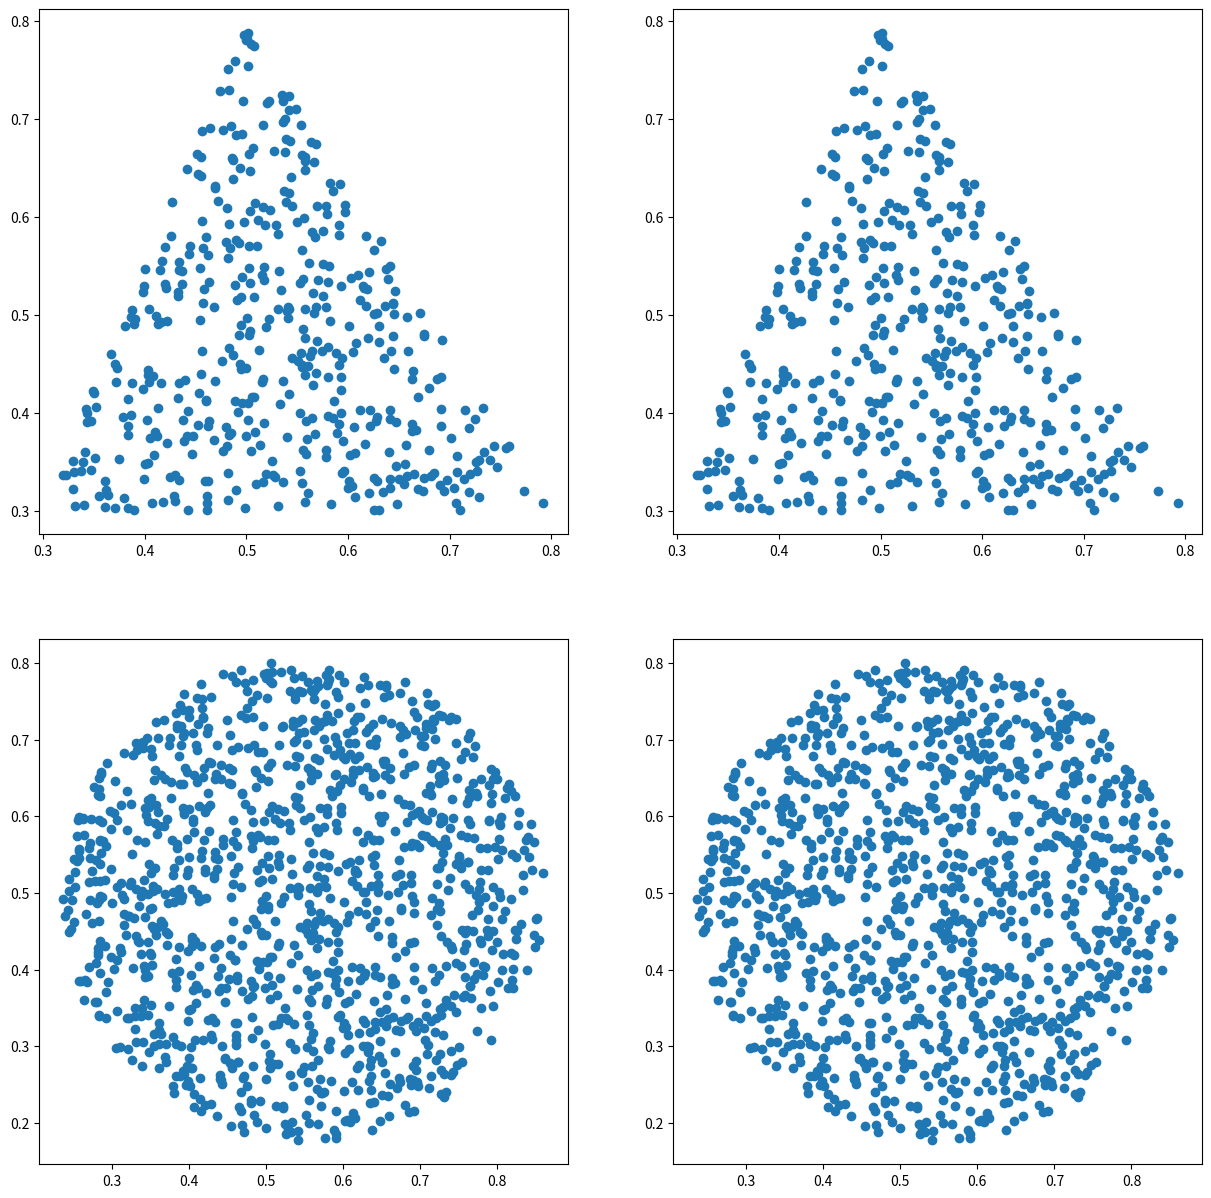
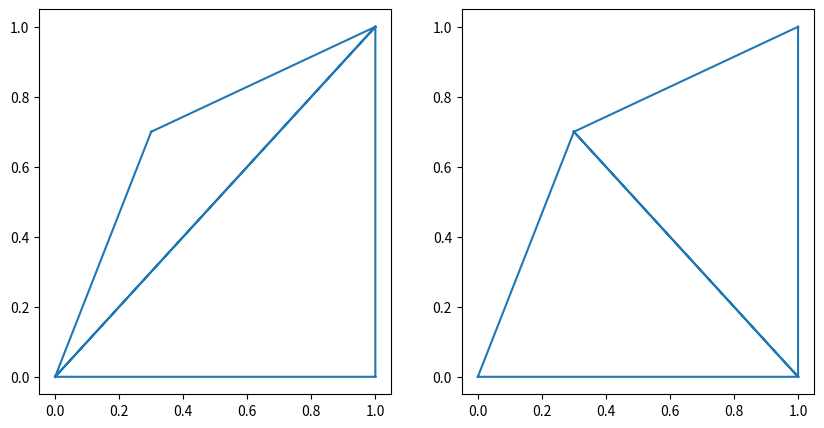
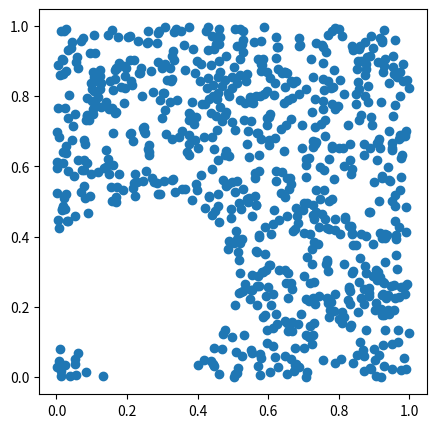
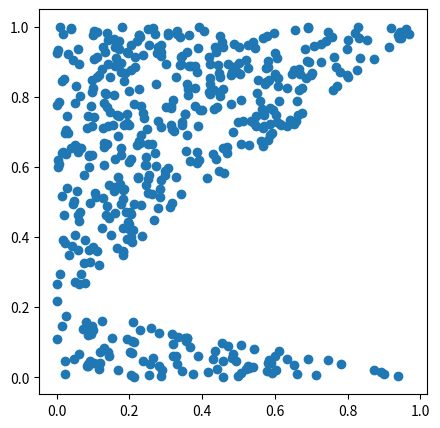
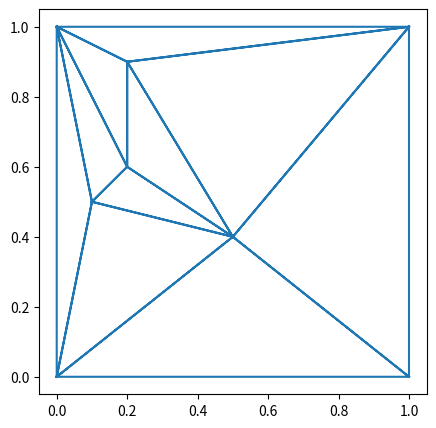
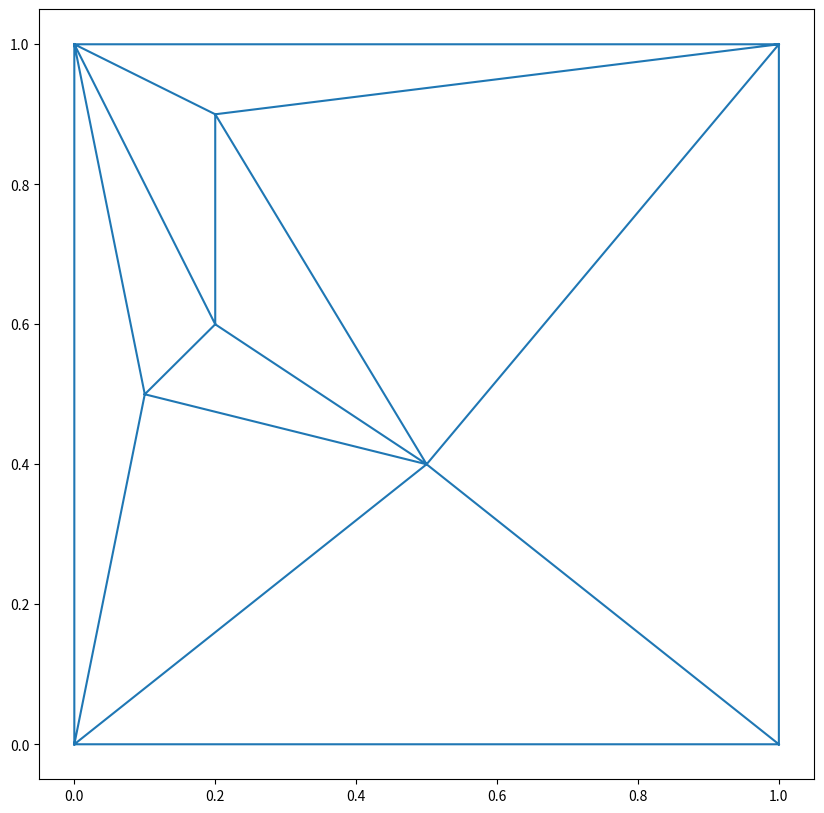

Write the Python code that produced these figures, in order. (Note: this script raises an exception after producing the figures.)
import math 
import numpy as np
import matplotlib.pyplot as plt
import matplotlib 
from random import randrange

#_______________________________________________________________________________

#Define the different Classes
def ccw(a,b,c): # is counter clockwise
  a,b,c = np.array([a,b,c])
  return np.cross(b-a, c-a) > 0

class Point :
  def __init__(self, x, y):
    self.x = x
    self.y = y

  def  __eq__(self, other) :
    if (self.x == other.x) and (self.y == other.y): return True
    return False
  
  def print(self):
    return (self.x,self.y)

  def IsInCircumcircleOf(self, T): #T type triangle
    
    *tri,p = [(p.x, p.y) for p in [T.vx1, T.vx2, T.vx3, self]]
    if not ccw(*tri):
      tri[1],tri[2] = tri[2],tri[1]

    tri = np.array(tri) - p
    M = np.c_[tri, np.einsum('ij,ij->i', tri, tri).T]
    return np.linalg.det(M) > 0

class Edge :
  def __init__(self, p1, p2) :
    self.p1 = p1
    self.p2 = p2
  
  def  __eq__(self, other) :
    return (self.p1 == other.p1 and self.p2 == other.p2) or (self.p1 == other.p2 and self.p2 == other.p1) 

class Triangle :
  def __init__(self, vx1, vx2, vx3):
    self.vx1 = vx1
    self.vx2 = vx2
    self.vx3 = vx3
  
  def  __eq__(self, other) :
    if (self.vx1 == other.vx1 or self.vx1 == other.vx2 or self.vx1 == other.vx3) \
    and (self.vx2 == other.vx1 or self.vx2 == other.vx2 or self.vx2 == other.vx3) \
    and (self.vx3 == other.vx1 or self.vx3 == other.vx2 or self.vx3 == other.vx3) :
      return True 
    return False 

  def edges(self):
    return [Edge(self.vx1, self.vx2), Edge(self.vx2,self.vx3), Edge(self.vx1,self.vx3)]

  def point_not_in_edge(self, Edge) :
      for point in [self.vx1, self.vx2, self.vx3] :
        if point != Edge.p1 and point != Edge.p2 :
          return point    

  def neighbor(self,other):
    for edge1 in self.edges() :
      for edge2 in other.edges() :
        if edge1 == edge2 : return True 
    return False

class Rectangle:
  def __init__(self, vx1, vx2, vx3, vx4) : #type Point
    self.vx1 = vx1 #top left  
    self.vx2 = vx2 #top right
    self.vx3 = vx3 #bottom left
    self.vx4 = vx4 #bottom right

  def length(self) :
    return abs(self.vx2.x - self.vx1.x)
  
  def breadth(self) :
    return abs(self.vx1.y - self.vx3.y)

  def list_vertices(self) :
    return [self.vx1,self.vx2,self.vx3,self.vx4]

  def partition(self, number) :
      bins = []
      nx = int(math.sqrt(number)) #number of columns
      ny = nx #number of rows
      #Partition the rectangle into number smaller rectangular regions (j'ai fait diviser verticallement)
      new_rec_length = self.length() / nx
      new_rec_breadth = self.breadth() / ny
      for i in range(ny) :
        for j in range(nx) :
          if (i%2==1) :
            j = nx - j - 1 #we go to the left direction on odd numbered lines
          top_left = Point(self.vx1.x + j * new_rec_length, self.vx1.y - i * new_rec_breadth)
          top_right = Point(self.vx1.x + (j+1) * new_rec_length, self.vx1.y - i * new_rec_breadth)
          bottom_left = Point(self.vx1.x + j * new_rec_length, self.vx1.y - (i+1) * new_rec_breadth)
          bottom_right = Point(self.vx1.x + (j+1) * new_rec_length, self.vx1.y - (i+1) * new_rec_breadth)
          bins.append(Rectangle(top_left,top_right,bottom_left,bottom_right))
      return bins

  def is_point_in_rectangle(self, p) : #p type Point
    return (p.x >= self.vx1.x) and (p.x <= self.vx2.x) \
      and (p.y >= self.vx3.y) and (p.y <= self.vx1.y)


def PointInTriangle (pt, T): #pt type point, T type Triangle
  def sign(p1, p2, p3) : #p1,p2,p3 type Point
    return (p1.x - p3.x) * (p2.y - p3.y) - (p2.x - p3.x) * (p1.y - p3.y);

  d1 = sign(pt, T.vx1, T.vx2);
  d2 = sign(pt, T.vx2, T.vx3);
  d3 = sign(pt, T.vx3, T.vx1);

  has_neg = (d1 < 0) or (d2 < 0) or (d3 < 0);
  has_pos = (d1 > 0) or (d2 > 0) or (d3 > 0);

  return not (has_neg and has_pos);

def show_tris(ts, ax=None):
  if not ax:
    fig, ax = plt.subplots(figsize=(5,5))
  pts = np.array([(p.x,p.y) for t in ts for p in (t.vx1, t.vx2, t.vx3)])
  x,y = pts.T
  tri = np.arange(len(pts)).reshape(-1,3)
  ax.triplot(x,y,tri)

def should_swap(T1,T2) :
  for edge in T1.edges() :
    for other_edge in T2.edges() :
      if edge == other_edge :
        p4 = T2.point_not_in_edge(other_edge)
        if p4.IsInCircumcircleOf(T1) : return True
  return False

def swap(T1,T2) :
  for edge in T1.edges() :
    for other_edge in T2.edges() :
      if edge == other_edge :
        p4 = T2.point_not_in_edge(other_edge)
        p1 = T1.point_not_in_edge(edge)
        p2, p3 = edge.p1, edge.p2
        x1 = Triangle(p1,p2,p4)
        x2 = Triangle(p1,p3,p4)
        return x1,x2
  raise ValueError('no edge in common')

#_______________________________________________________________________________

# Geometry tests

fig, ax = plt.subplots(2,2, figsize=(15,15))
pts = np.random.rand(4000,2)
Pts = [Point(x,y) for (x,y) in pts]

vtx = [(.3,.3), (.8,.3), (.5,.8)]
t1 = Triangle(*[Point(x,y) for (x,y) in vtx])
t2 = Triangle(*[Point(x,y) for (x,y) in vtx[::-1]])

inside = [PointInTriangle(p,t1) for p in Pts]
ax[0,0].scatter(*pts[inside].T)

inside = [PointInTriangle(p,t2) for p in Pts]
ax[0,1].scatter(*pts[inside].T)

inside = [p.IsInCircumcircleOf(t1) for p in Pts]
ax[1,0].scatter(*pts[inside].T)

inside = [p.IsInCircumcircleOf(t2) for p in Pts]
ax[1,1].scatter(*pts[inside].T);
  
#_______________________________________________________________________________

# Swap tests

a,b,c,d = [[0,0],[0.3,.7],[1,1],[1,0]]
t1 = Triangle(Point(*a),Point(*b),Point(*c))
t2 = Triangle(Point(*a),Point(*c),Point(*d))

x1, x2 = swap(t1,t2)
print(should_swap(t1,t2)) # == True
print(should_swap(x1,x2)) # == False

fig, ax = plt.subplots(1,2,figsize=(10,5))
show_tris([t1,t2],ax[0])
show_tris([x1,x2],ax[1])

#_______________________________________________________________________________

# inside circle

fig, ax = plt.subplots(figsize=(5,5))
tri = Point(0, .2), Point(0.2, 0), Point(.3, 0)
T = Triangle(*tri)
pts = np.random.rand(1000, 2)
inside = np.array([Point(x,y).IsInCircumcircleOf(T) for x,y in pts])
plt.scatter(*pts[~inside].T)

#_______________________________________________________________________________

# inside triangle

fig, ax = plt.subplots(figsize=(5,5))
tri = Point(0, .2), Point(1, 0), Point(1, 1)
T = Triangle(*tri)
pts = np.random.rand(1000, 2)
inside = np.array([PointInTriangle(Point(x,y),T) for x,y in pts])
plt.scatter(*pts[~inside].T)

#_______________________________________________________________________________

# Tribuild Algorithm

def Swap_triangle(Triangulation):
    for T in Triangulation :
        for other in Triangulation :
          if T.neighbor(other) :
            if should_swap(T, other) :
              a, b = swap(T,other) #Swap a diagonal with its alternate
              Triangulation.remove(T) 
              Triangulation.remove(other) 
              Triangulation.append(a)
              Triangulation.append(b)
              return True
    return False

def Tribuild(V, R, reorder=True) : #V type list, R type Rectangle
  #beginning of INITIALIZATION
  N = len(V)
  vertices_rec = R.list_vertices()
  #remove any points which fall on the vertices of the rectangle
  for point in V :
    for vertex in vertices_rec :
      if point == vertex :
        V.remove(point)
  #Partition the rectangle into approximately N1/2 bins (smaller rectangular regions)
  bins = R.partition(N**(1/2)) 
  #Reorder the points by bins, starting at some bin and proceeding to neighboring bins
  points_reordered = []
  for bin in bins :
    for point in V :
      if bin.is_point_in_rectangle(point) : 
        points_reordered.append(point)

  if not reorder:
    points_reordered = V
  
  #Place the first point into the rectangle.
  first_point = points_reordered[0]

  #Connect the point to the four corners of the rectangle to produce an initial triangulation
  Triangulation = []
  Triangle_1 = Triangle(first_point, vertices_rec[0], vertices_rec[1])
  Triangle_2 = Triangle(first_point, vertices_rec[0], vertices_rec[2])
  Triangle_3 = Triangle(first_point, vertices_rec[1], vertices_rec[3])
  Triangle_4 = Triangle(first_point, vertices_rec[2], vertices_rec[3])
  Triangulation.append(Triangle_1) 
  Triangulation.append(Triangle_2)
  Triangulation.append(Triangle_3)
  Triangulation.append(Triangle_4)

  #end of INITIALIZATION
  #beginning of ITERATION 

  #If all points in V have been used then stop
  #step 1 : Input the next point to the existing triangulation. Connect this point to the vertices of its enclosing triangle.
  for i in range(1,len(V)) :
    point = points_reordered[i]
    for triangle in Triangulation :
      if PointInTriangle(point, triangle) :
          Triangulation.remove(triangle)
          Triangle_1 = Triangle(point, triangle.vx1, triangle.vx2)
          Triangle_2 = Triangle(point, triangle.vx2,triangle.vx3)
          Triangle_3 = Triangle(point,triangle.vx1,triangle.vx3)
          for T in [Triangle_1, Triangle_2, Triangle_3] :
            Triangulation.append(T)
          break #we inserted the new triangle
    for _it in range(500):
      if not Swap_triangle(Triangulation):
        break
    else:
      raise ValueError('too many swaps')
  return Triangulation     

#_______________________________________________________________________________

# Test of our algorithm with precise points

rec = Rectangle(Point(0,1), Point(1,1), Point(0,0),Point(1,0))
points = [(0.1,0.5), (0.2,0.6), (0.5,0.4), (0.2,0.9)]
V = [Point(x,y) for (x,y) in points]
Triangulation = Tribuild(V, rec)
show_tris(Triangulation)

#_______________________________________________________________________________

# The result we should obtain

x = [p.x for p in V] + [p.x for p in rec.list_vertices()]
y = [p.y for p in V] + [p.y for p in rec.list_vertices()]
fig, ax = plt.subplots(figsize=(10,10))
ax.triplot(x,y);

#_______________________________________________________________________________

# Testing with random points

def intpoints(n, nbpoints):
    points = set()
    x, y = randrange(nbpoints), randrange(nbpoints)
    for i in range(n):
        while (x, y) in points: x, y = randrange(nbpoints), randrange(nbpoints)
        points.add((x, y))
    return list(points)

rec = Rectangle(Point(0,100), Point(100,100), Point(0,0),Point(100,0))
points = genere(5,100)
print(points)
V = [Point(x,y) for (x,y) in points]
Triangulation = Tribuild(V, rec)
show_tris(Triangulation)

#_______________________________________________________________________________

# The result we should obtain

from scipy.spatial import Delaunay
seeds2 = np.array([list(i) for i in points])
tri = Delaunay(seeds2)
plt.triplot(seeds2[:,0], seeds2[:,1], tri.simplices)
plt.plot(seeds2[:,0], seeds2[:,1], 'o')
plt.show()

  
